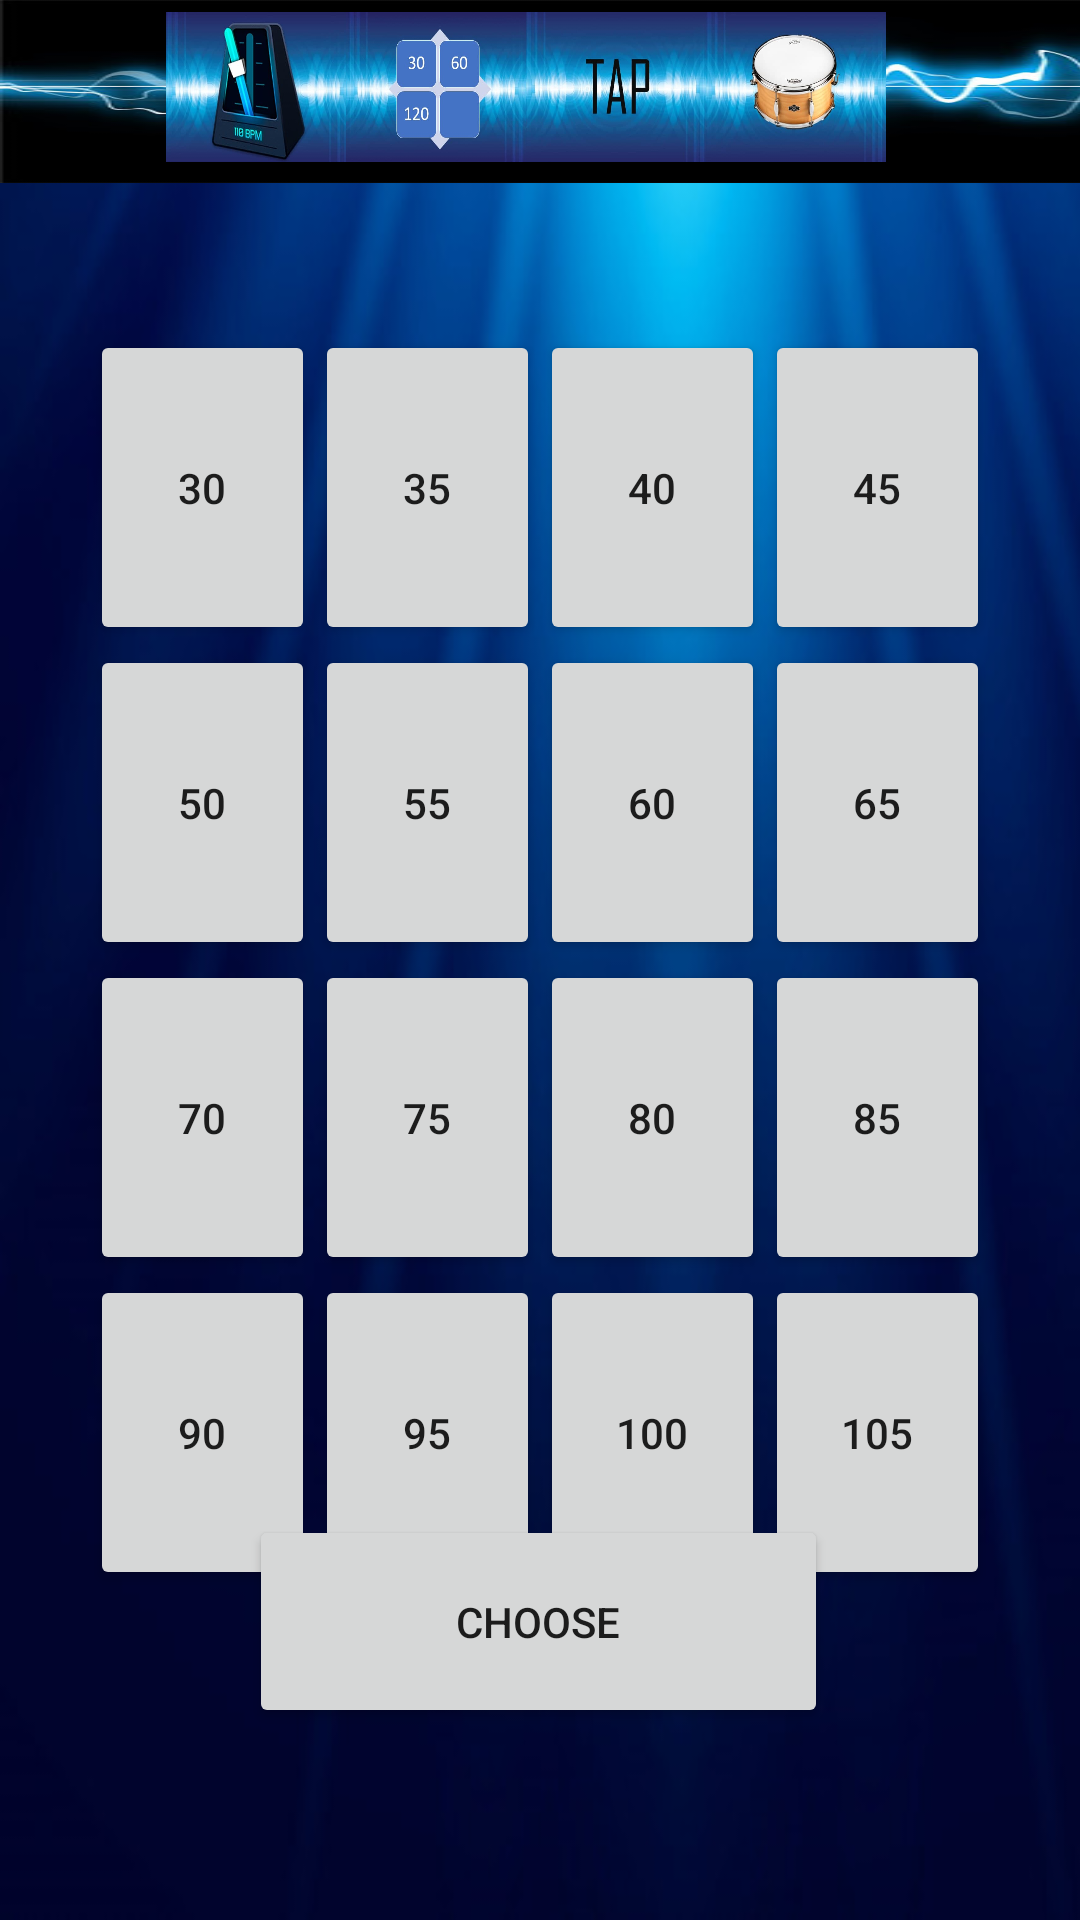

Layout XML and referenced resources for this Android screen:
<!-- AndroidManifest.xml: application theme Theme.Metronom -->
<!-- res/layout/standart_beats.xml -->
<?xml version="1.0" encoding="utf-8"?>
<androidx.constraintlayout.widget.ConstraintLayout xmlns:android="http://schemas.android.com/apk/res/android"
    xmlns:app="http://schemas.android.com/apk/res-auto"
    xmlns:tools="http://schemas.android.com/tools"
    android:layout_width="match_parent"
    android:layout_height="match_parent"
    tools:context=".StandartBeatsActivity">

    <ImageView
        android:id="@+id/imageView"
        android:layout_width="455dp"
        android:layout_height="876dp"
        android:background="@drawable/back_pattern"
        app:layout_anchorGravity="center"
        app:layout_constraintBottom_toBottomOf="parent"
        app:layout_constraintStart_toStartOf="parent" />

    <ImageView
        android:id="@+id/imageViewMenu"
        android:layout_width="474dp"
        android:layout_height="61dp"
        android:background="@drawable/beats3"
        app:layout_constraintBottom_toBottomOf="parent"
        app:layout_constraintEnd_toEndOf="@+id/imageView4"
        app:layout_constraintStart_toStartOf="parent"
        app:layout_constraintTop_toTopOf="parent"
        app:layout_constraintVertical_bias="0.0" />

    <ImageButton
        android:id="@+id/metronom_activity"
        android:layout_width="60dp"
        android:layout_height="50dp"
        android:layout_marginTop="4dp"
        android:background="@drawable/metro"
        app:layout_constraintEnd_toStartOf="@+id/standart_beats_activity"
        app:layout_constraintHorizontal_bias="1.0"
        app:layout_constraintStart_toStartOf="parent"
        app:layout_constraintTop_toTopOf="parent" />

    <ImageButton
        android:id="@+id/standart_beats_activity"
        android:layout_width="60dp"
        android:layout_height="50dp"
        android:layout_marginTop="4dp"
        android:background="@drawable/matrix"
        app:layout_constraintEnd_toStartOf="@+id/tap_activity"
        app:layout_constraintHorizontal_bias="1.0"
        app:layout_constraintStart_toStartOf="parent"
        app:layout_constraintTop_toTopOf="parent" />

    <ImageButton
        android:id="@+id/tap_activity"
        android:layout_width="60dp"
        android:layout_height="50dp"
        android:layout_marginTop="4dp"
        android:background="@drawable/tap"
        app:layout_constraintEnd_toEndOf="parent"
        app:layout_constraintHorizontal_bias="0.584"
        app:layout_constraintStart_toStartOf="parent"
        app:layout_constraintTop_toTopOf="parent" />

    <ImageButton
        android:id="@+id/template_activity"
        android:layout_width="60dp"
        android:layout_height="50dp"
        android:layout_marginTop="4dp"
        android:background="@drawable/bam"
        app:layout_constraintEnd_toEndOf="parent"
        app:layout_constraintHorizontal_bias="0.0"
        app:layout_constraintStart_toEndOf="@+id/tap_activity"
        app:layout_constraintTop_toTopOf="parent" />

    <TableLayout
        android:layout_width="300dp"
        android:layout_height="420dp"
        app:layout_constraintBottom_toBottomOf="parent"
        app:layout_constraintEnd_toEndOf="parent"
        app:layout_constraintStart_toStartOf="parent"
        app:layout_constraintTop_toTopOf="parent">

        <TableRow
            android:layout_width="match_parent"
            android:layout_height="130dp">

            <Button
                android:id="@+id/button3"
                android:layout_width="75dp"
                android:layout_height="105dp"
                android:text="30" />

            <Button
                android:id="@+id/button4"
                android:layout_width="75dp"
                android:layout_height="105dp"
                android:text="35" />

            <Button
                android:id="@+id/button5"
                android:layout_width="75dp"
                android:layout_height="105dp"
                android:text="40" />

            <Button
                android:id="@+id/button6"
                android:layout_width="75dp"
                android:layout_height="105dp"
                android:text="45" />
        </TableRow>

        <TableRow
            android:layout_width="match_parent"
            android:layout_height="105dp">

            <Button
                android:id="@+id/button8"
                android:layout_width="75dp"
                android:layout_height="105dp"
                android:text="50" />

            <Button
                android:id="@+id/button9"
                android:layout_width="75dp"
                android:layout_height="105dp"
                android:text="55" />

            <Button
                android:id="@+id/button10"
                android:layout_width="75dp"
                android:layout_height="105dp"
                android:text="60" />

            <Button
                android:id="@+id/button11"
                android:layout_width="75dp"
                android:layout_height="105dp"
                android:text="65" />
        </TableRow>

        <TableRow
            android:layout_width="match_parent"
            android:layout_height="105dp">

            <Button
                android:id="@+id/button12"
                android:layout_width="75dp"
                android:layout_height="105dp"
                android:text="70" />

            <Button
                android:id="@+id/button13"
                android:layout_width="75dp"
                android:layout_height="105dp"
                android:text="75" />

            <Button
                android:id="@+id/button14"
                android:layout_width="75dp"
                android:layout_height="105dp"
                android:text="80" />

            <Button
                android:id="@+id/button15"
                android:layout_width="75dp"
                android:layout_height="105dp"
                android:text="85" />
        </TableRow>

        <TableRow
            android:layout_width="match_parent"
            android:layout_height="105dp">

            <Button
                android:id="@+id/button16"
                android:layout_width="75dp"
                android:layout_height="105dp"
                android:text="90" />

            <Button
                android:id="@+id/button20"
                android:layout_width="75dp"
                android:layout_height="105dp"
                android:text="95" />

            <Button
                android:id="@+id/button21"
                android:layout_width="75dp"
                android:layout_height="105dp"
                android:text="100" />

            <Button
                android:id="@+id/button22"
                android:layout_width="75dp"
                android:layout_height="105dp"
                android:text="105" />
        </TableRow>
    </TableLayout>

    <Button
        android:id="@+id/buttonChoose"
        android:layout_width="193dp"
        android:layout_height="71dp"
        android:layout_marginBottom="64dp"
        android:text="CHOOSE"
        app:layout_constraintBottom_toBottomOf="parent"
        app:layout_constraintEnd_toEndOf="parent"
        app:layout_constraintHorizontal_bias="0.498"
        app:layout_constraintStart_toStartOf="parent" />

</androidx.constraintlayout.widget.ConstraintLayout>
<!-- resources referenced by this layout -->
<resources>
  <!-- drawable back_pattern: jpg bitmap (drawable-v24, 37302 bytes) -->
  <!-- drawable bam: jpg bitmap (drawable-v24, 17949 bytes) -->
  <!-- drawable beats3: jpg bitmap (drawable-v24, 34738 bytes) -->
  <!-- drawable matrix: jpg bitmap (drawable-v24, 15947 bytes) -->
  <!-- drawable metro: jpg bitmap (drawable-v24, 17366 bytes) -->
  <!-- drawable tap: jpg bitmap (drawable-v24, 14177 bytes) -->
  <style name="Theme.Metronom" parent="Theme.MaterialComponents.DayNight.DarkActionBar">
          
          <item name="colorPrimary">@color/purple_500</item>
          <item name="colorPrimaryVariant">@color/purple_700</item>
          <item name="colorOnPrimary">@color/white</item>
          
          <item name="colorSecondary">@color/teal_200</item>
          <item name="colorSecondaryVariant">@color/teal_700</item>
          <item name="colorOnSecondary">@color/black</item>
          
          <item name="android:statusBarColor" tools:targetApi="l">?attr/colorPrimaryVariant</item>
          
      </style>
  <color name="purple_500">#FF6200EE</color>
  <color name="purple_700">#FF3700B3</color>
  <color name="white">#FFFFFFFF</color>
  <color name="teal_200">#FF03DAC5</color>
  <color name="teal_700">#FF018786</color>
  <color name="black">#FF000000</color>
</resources>
